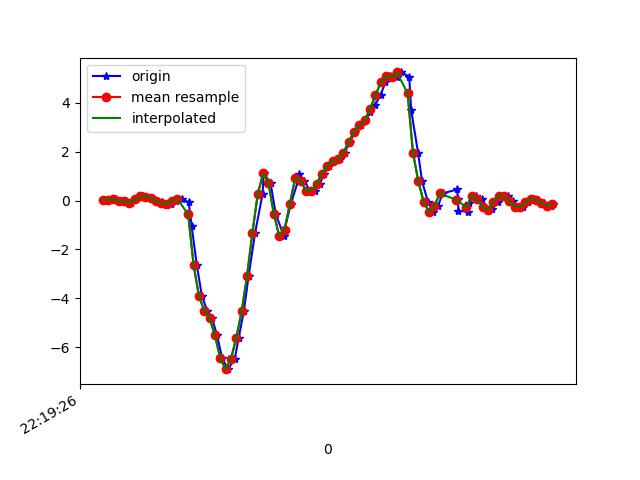

Values plotted in this chart, from the file beside it:
1617747566568, 443203267406398, 0.03001314, -0.10926705, -0.0243376
1617747566597, 443203286428878, 0.02268, 0.1351, -0.06221
1617747566609, 443203305451358, 0.05445, -0.1545, 0.008649
1617747566627, 443203324498654, -0.02741, -0.1361, -0.04144
1617747566646, 443203343521150, -0.03596, 0.2426, -0.04144
1617747566665, 443203362544046, -0.09705, -0.08239, -0.009677
1617747566685, 443203381566574, 0.05933, -0.1129, -0.05366
1617747566710, 443203400613918, 0.1705, 0.118, -0.03533
1617747566726, 443203419636414, 0.162, -0.1985, 0.01598
1617747566745, 443203438658942, 0.09965, -0.251, 0.01231
1617747566764, 443203457715038, -0.005417, 0.04345, 0.004984
1617747566781, 443203476738206, -0.04696, -0.1398, 0.08562
1617747566798, 443203495761310, -0.1667, -0.3548, 0.07096
1617747566817, 443203514809246, -0.1349, 0.2963, 0.01964
1617747566836, 443203533832382, -0.001752, 0.1375, 0.07218
1617747566858, 443203552855518, 0.05811, -0.1325, 0.07707
1617747566882, 443203571894366, -0.0775, -0.07384, 0.1809
1617747566893, 443203590917054, -1.055, -0.03108, 0.4228
1617747566912, 443203609939710, -2.621, -0.6615, 0.7417
1617747566931, 443203628987166, -3.895, -1.508, 1.052
1617747566951, 443203648009822, -4.51, -2.229, 1.271
1617747566969, 443203667028958, -4.814, -2.705, 1.456
1617747566988, 443203686076254, -5.52, -3.249, 1.576
1617747567007, 443203705098782, -6.462, -3.818, 1.566
1617747567029, 443203724121310, -6.902, -4.266, 1.367
1617747567054, 443203743143838, -6.476, -4.553, 1.108
1617747567069, 443203762140446, -5.611, -4.604, 0.8064
1617747567088, 443203781186718, -4.525, -4.542, 0.4216
1617747567106, 443203800208222, -3.079, -4.429, 0.09539
1617747567130, 443203819229790, -1.324, -4.246, -0.1099
1617747567158, 443203838276126, 0.2634, -3.899, -0.1783
1617747567162, 443203857297630, 1.11, -3.412, -0.1819
1617747567188, 443203876319454, 0.7081, -2.988, -0.127
1617747567207, 443203895340958, -0.5381, -2.738, -0.1416
1617747567237, 443203914387294, -1.445, -2.369, -0.2076
1617747567240, 443203933408862, -1.194, -1.605, -0.2442
1617747567264, 443203952430430, -0.1325, -0.9107, -0.3383
1617747567290, 443203971405342, 0.7863, -0.3341, -0.4067
1617747567294, 443203990424798, 1.067, 0.129, -0.43
1617747567314, 443204009444190, 0.8119, 0.5321, -0.3676
1617747567334, 443204028488478, 0.4075, 0.9426, -0.2846
1617747567354, 443204047507998, 0.3819, 1.39, -0.2284
1617747567371, 443204066555422, 0.6885, 1.729, -0.2528
1617747567389, 443204085600414, 1.094, 1.914, -0.2919
1617747567407, 443204104620574, 1.43, 2.053, -0.3212
1617747567426, 443204123640798, 1.613, 2.283, -0.3322
1617747567449, 443204142685790, 1.678, 2.487, -0.4055
1617747567465, 443204161706014, 1.963, 2.442, -0.5252
1617747567484, 443204180760798, 2.406, 2.455, -0.6376
1617747567503, 443204199781150, 2.82, 2.648, -0.7464
1617747567526, 443204218801694, 3.078, 3.004, -0.838
1617747567541, 443204237846942, 3.287, 2.973, -1.031
1617747567560, 443204256867358, 3.604, 2.783, -1.187
1617747567579, 443204275926942, 3.913, 2.785, -1.4
1617747567599, 443204294947614, 4.318, 2.752, -1.647
1617747567617, 443204313993246, 4.836, 2.481, -1.819
1617747567636, 443204333013918, 5.079, 2.348, -1.911
1617747567659, 443204352034718, 5.06, 2.283, -2.085
1617747567677, 443204371087902, 5.241, 2.333, -2.217
1617747567706, 443204390108830, 5.066, 2.257, -2.045
1617747567713, 443204409129758, 3.716, 1.722, -1.858
... 28 more rows
